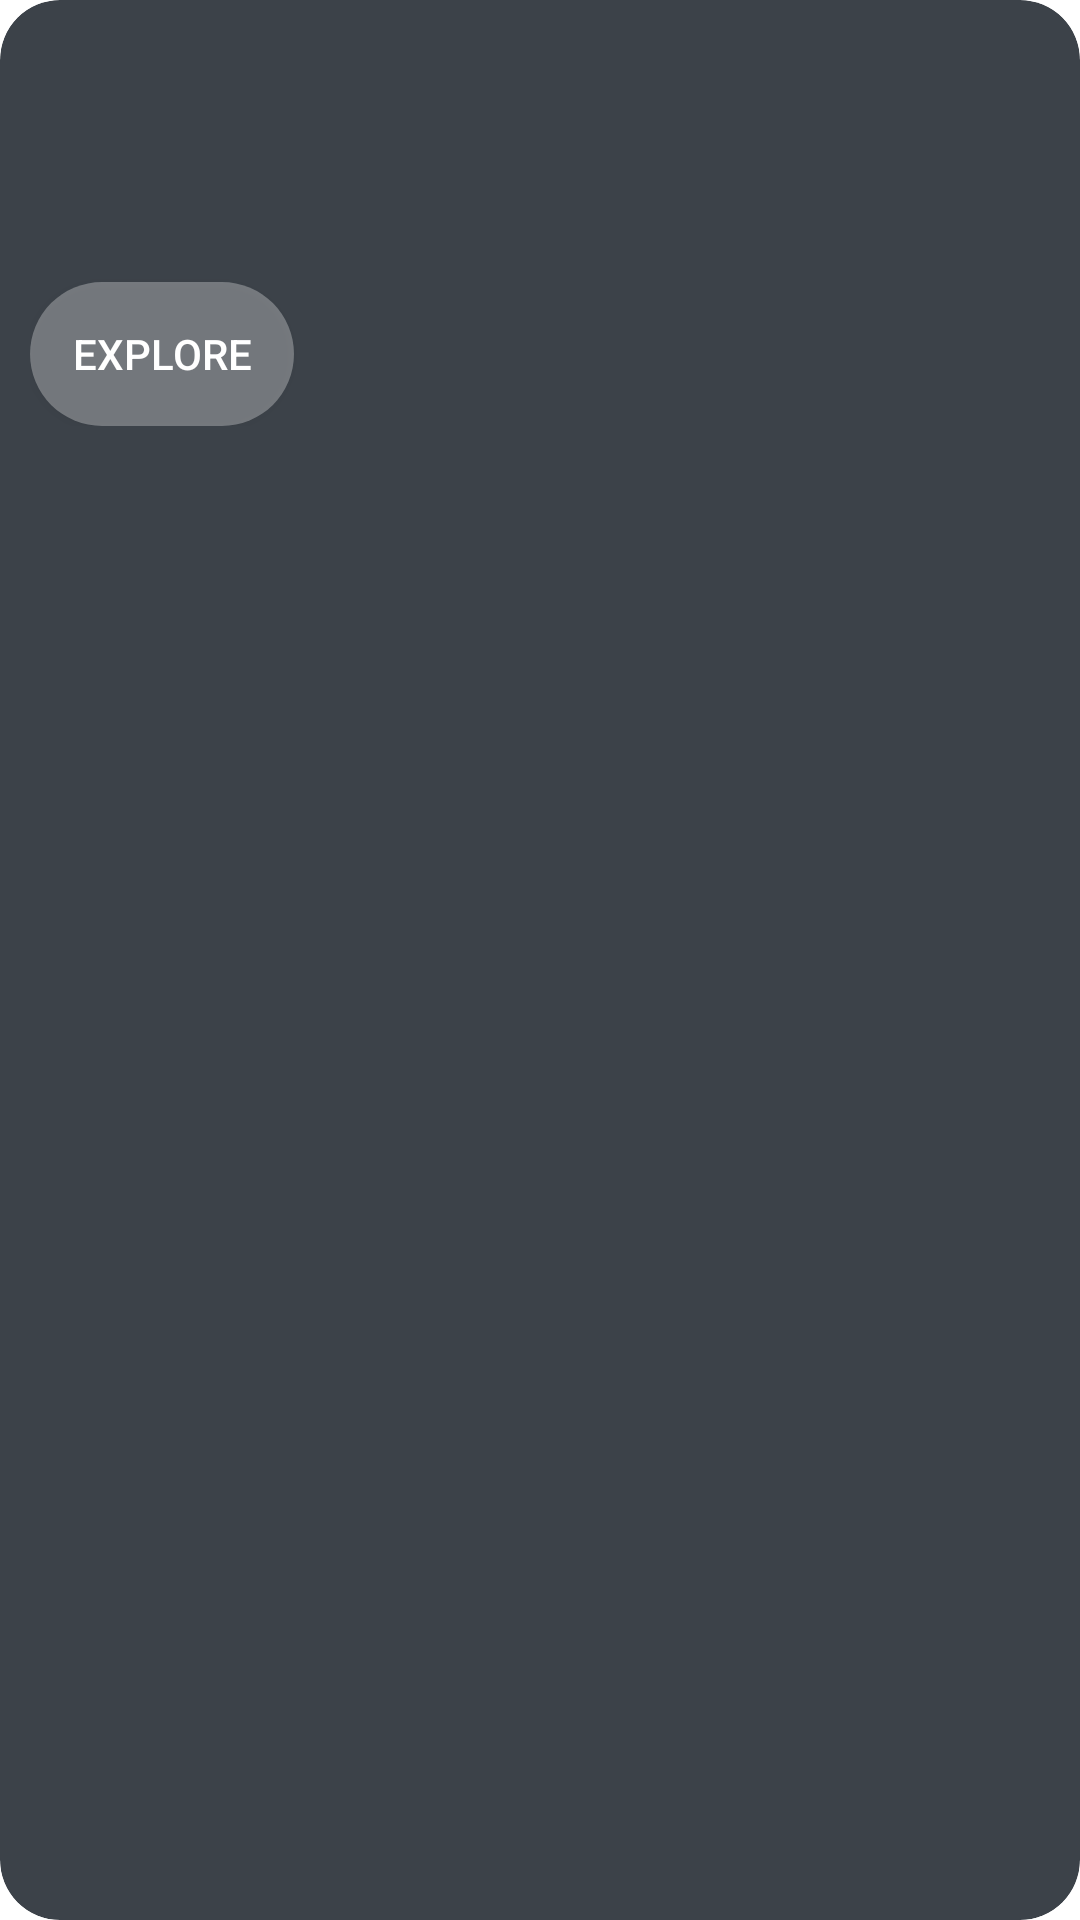

Here is an Android app screen rendered from its layout file. Give the layout XML and the strings, colors and styles it references.
<!-- AndroidManifest.xml: application theme Theme.DenizGencaySpaceXFan -->
<!-- res/layout/upcoming_launch_card.xml -->
<?xml version="1.0" encoding="utf-8"?>
<androidx.cardview.widget.CardView xmlns:android="http://schemas.android.com/apk/res/android"
    xmlns:app="http://schemas.android.com/apk/res-auto"
    android:layout_width="match_parent"
    android:layout_height="wrap_content"
    app:cardCornerRadius="20dp"
    app:cardElevation="0dp"
    app:cardBackgroundColor="#cc0c131c"
    android:layout_marginHorizontal="10dp"
    android:layout_marginVertical="7dp"
    >

    <RelativeLayout
        android:paddingTop="70dp"
        android:paddingBottom="50dp"
        android:paddingLeft="10dp"
        android:layout_width="match_parent"
        android:layout_height="wrap_content">

        <TextView
            android:id="@+id/upcoming_launches_name_text"
            android:layout_width="wrap_content"
            android:layout_height="wrap_content"
            android:textColor="@color/white"
            android:textStyle="bold"/>

        <Button
            android:id="@+id/upcoming_launches_button"
            android:layout_below="@id/upcoming_launches_name_text"
            android:layout_width="wrap_content"
            android:layout_height="wrap_content"
            android:layout_marginTop="5dp"
            android:textColor="@color/white"
            android:background="@drawable/button_background"
            android:text="@string/explore"/>


    </RelativeLayout>



</androidx.cardview.widget.CardView>
<!-- resources referenced by this layout -->
<resources>
  <!-- drawable button_background (drawable) -->
  <?xml version="1.0" encoding="utf-8"?>
  <shape xmlns:android="http://schemas.android.com/apk/res/android">
      <corners  android:radius="50dp"/>
      <solid android:color="#4dfafafa"></solid>
  </shape>
  <string name="explore">EXPLORE</string>
  <style name="Theme.DenizGencaySpaceXFan" parent="Theme.MaterialComponents.Light.NoActionBar">
          
          <item name="colorPrimary">@color/purple_500</item>
          <item name="colorPrimaryVariant">@color/purple_700</item>
          <item name="colorOnPrimary">@color/white</item>
          
          <item name="colorSecondary">@color/teal_200</item>
          <item name="colorSecondaryVariant">@color/teal_700</item>
          <item name="colorOnSecondary">@color/black</item>
          
          <item name="android:statusBarColor" tools:targetApi="l">?attr/colorPrimaryVariant</item>
          
      </style>
  <!-- not gathered from this repository: default colours our renderer supplied (Android Studio template values) -->
  <color name="purple_500">#FF6200EE</color>
  <color name="purple_700">#FF3700B3</color>
  <color name="teal_200">#FF03DAC5</color>
  <color name="teal_700">#FF018786</color>
  <color name="black">#FF000000</color>
  <color name="white">#FFFFFFFF</color>
</resources>
